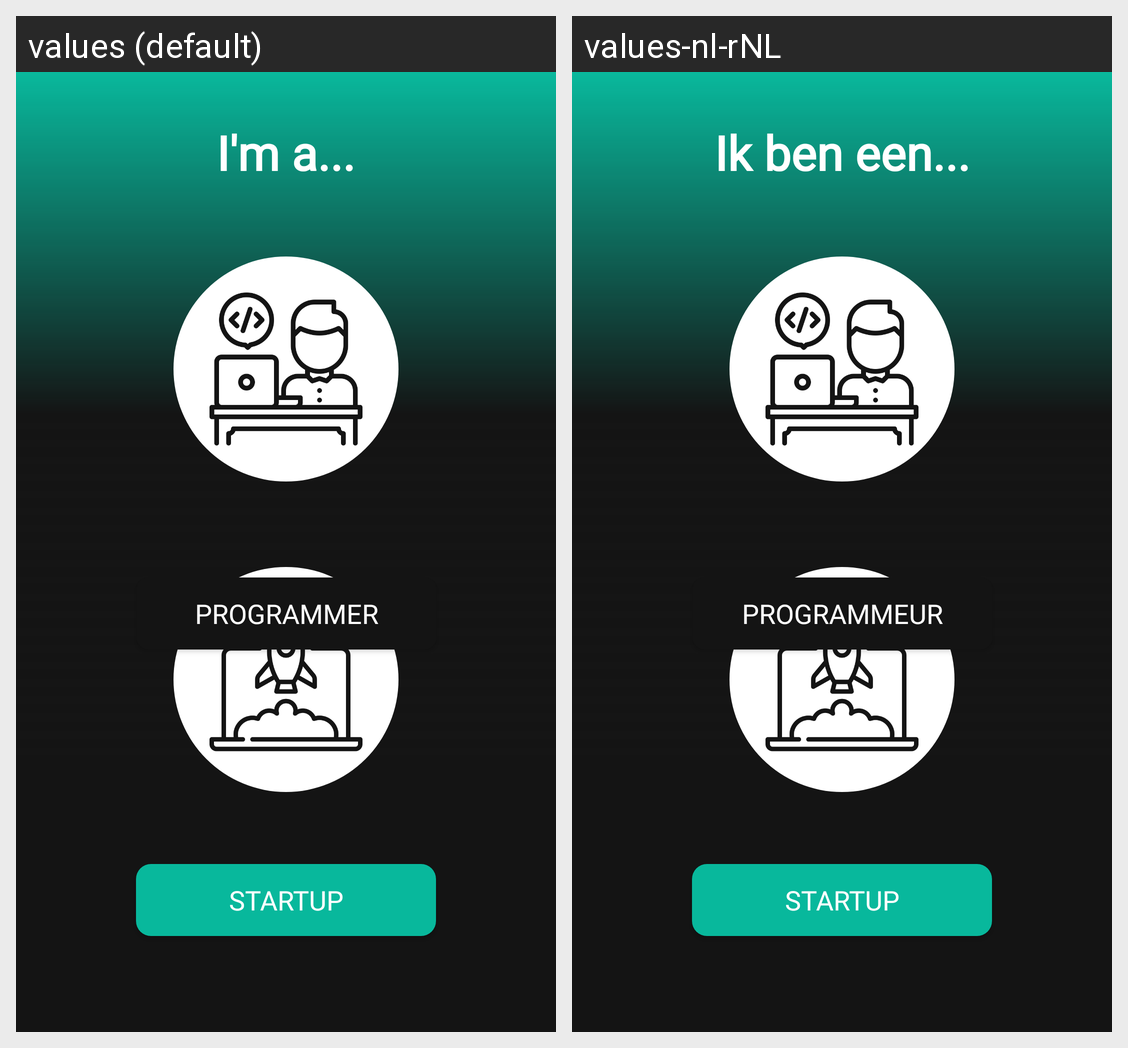

For this localized Android screen grid, give each drawn string resource with its value in every locale shown.
Android screen res/layout/activity_selection.xml rendered under 2 locales, left to right: values (default), values-nl-rNL. Device: Nexus 5 (rendered at 1080×1920; each locale shown at half size, 540×960, under a caption strip naming it); theme Theme.Jobber.
Strings drawn on this screen, with the default value and each locale's value (text and hints the layout hard-codes, and strings that could not be matched under every locale, appear in the picture but are not listed):

selection_screen_Text_1
  values: I'm a...
  values-nl-rNL: Ik ben een...

selection_screen_Button_Programmer
  values: Programmer
  values-nl-rNL: Programmeur

selection_screen_Button_Startup
  values: Startup
  values-nl-rNL: Startup
